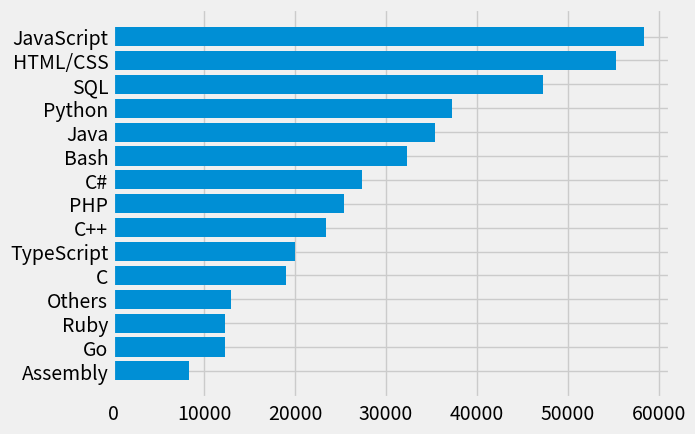

The matplotlib source for this figure:
import matplotlib.pyplot as plt
import numpy as np

plt.style.use('fivethirtyeight')

languages = ["Assembly", 'Go', 'Ruby', 'Others', 'C', 'TypeScript', 'C++', 'PHP', 'C#',
             "Bash", "Java", 'Python', "SQL", 'HTML/CSS', 'JavaScript']

popularity = [8344,12342, 12342, 13000, 19000, 20000, 23432, 25423, 27324,32342,35432,37242,
              47243, 55324,58324]

# languages.reverse()
# popularity.reverse()

# plt.bar(languages, popularity)
plt.barh(languages, popularity)
plt.show()